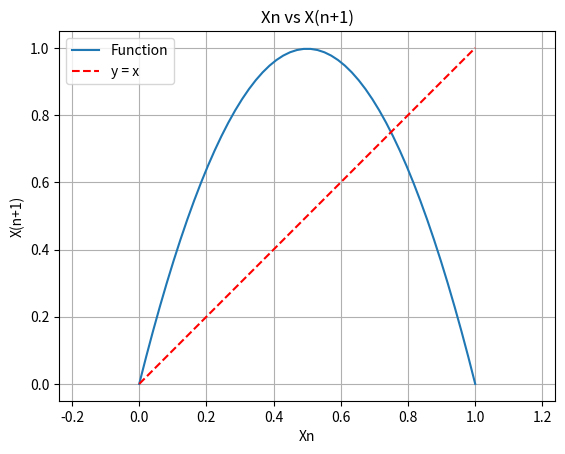

This chart was generated by the following Python code:
#!/usr/bin/env python3
# -*- coding: utf-8 -*-
"""
Created on Tue Nov 19 08:01:33 2024

@author: alzaffer
"""

import numpy as np
import matplotlib.pyplot as plt

# Generate x values for plotting the function
x = np.linspace(0,1)

# Define the growth rate
r = 3.99
# Function for the logistic map
def logistic_map(x, r):
    return r * x * (1 - x)

# Plot the function and the line y = x
plt.plot(x, logistic_map(x,r), label = 'Function')
plt.plot(x,x,'k--', color = 'red', label = 'y = x')
plt.title('Xn vs X(n+1)')
plt.xlabel('Xn')
plt.ylabel('X(n+1)')
plt.axis('equal')
plt.legend()
plt.grid()



